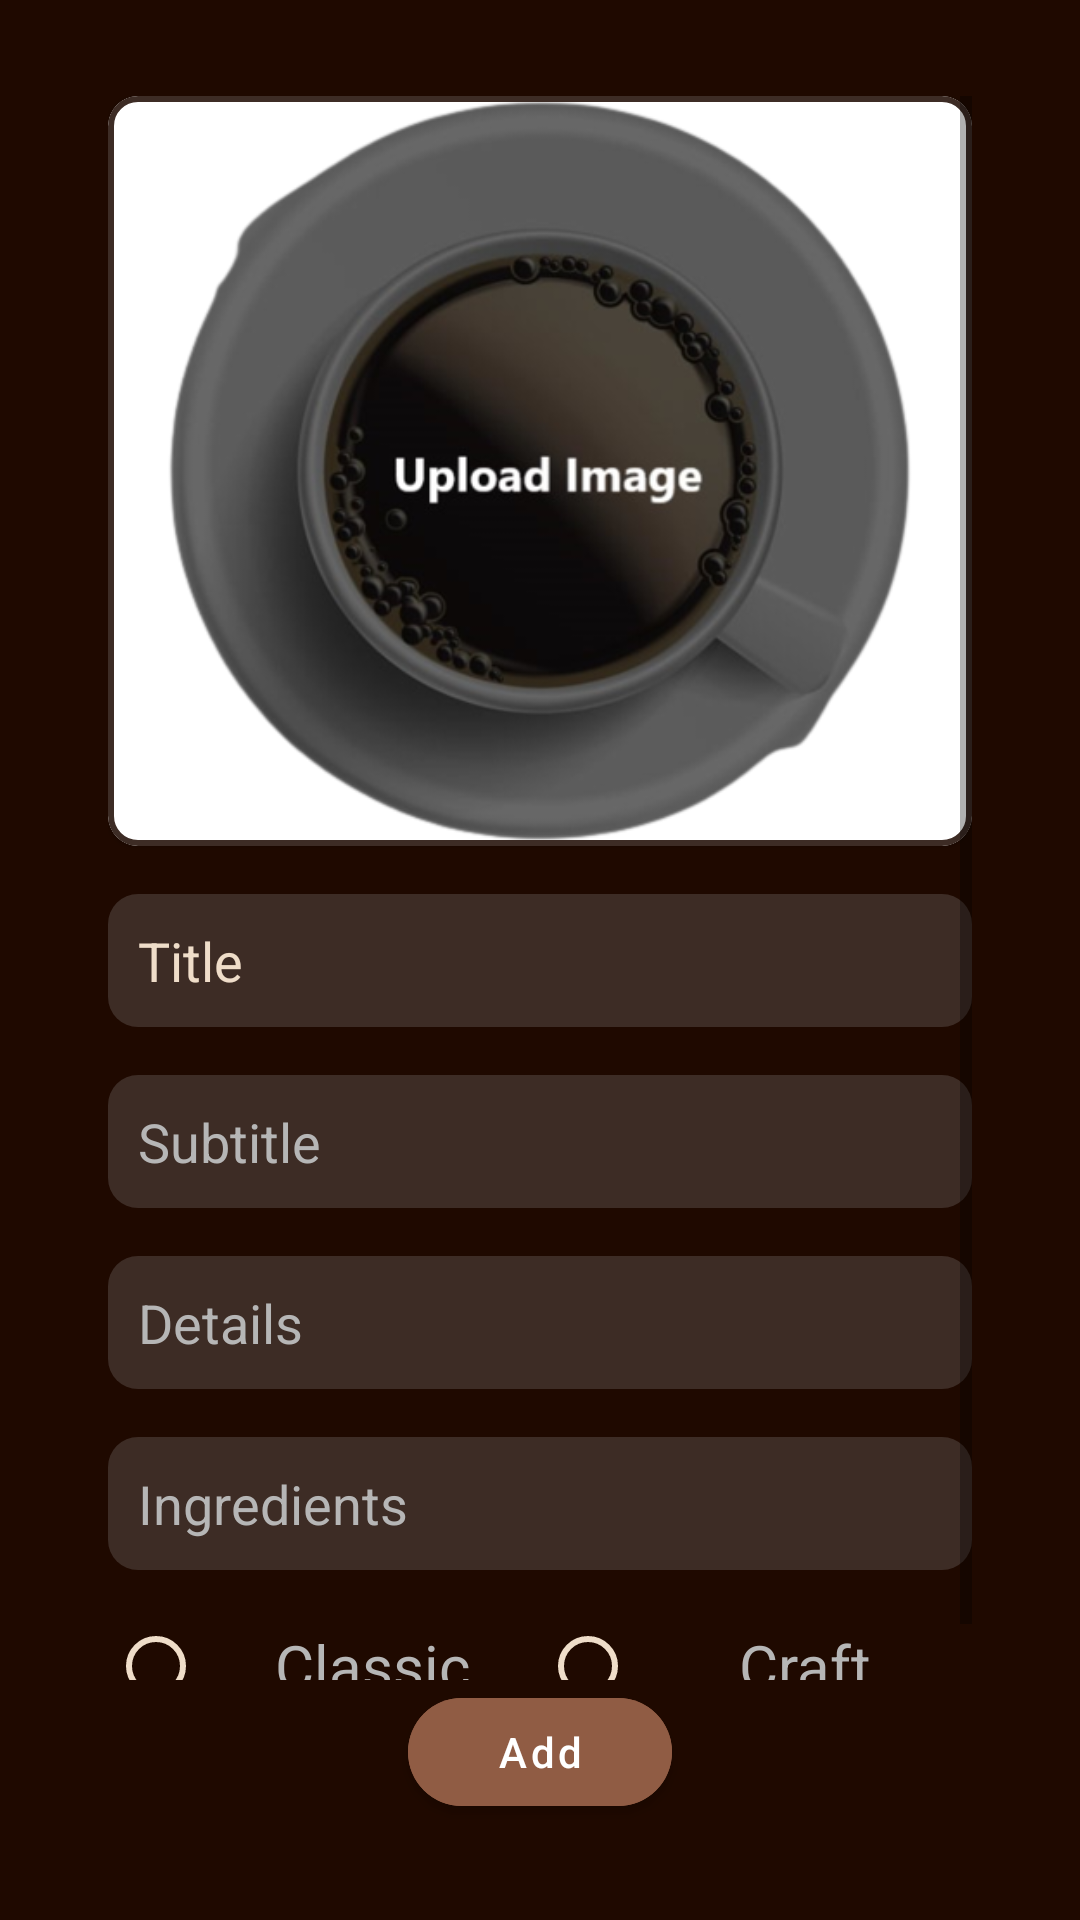

Layout XML and referenced resources for this Android screen:
<!-- AndroidManifest.xml: application theme Theme.CoffeeApp -->
<!-- res/layout/fragment_add_drink.xml -->
<?xml version="1.0" encoding="utf-8"?>
<layout>

    <androidx.constraintlayout.widget.ConstraintLayout xmlns:android="http://schemas.android.com/apk/res/android"
        xmlns:app="http://schemas.android.com/apk/res-auto"
        xmlns:tools="http://schemas.android.com/tools"
        android:layout_width="match_parent"
        android:layout_height="match_parent"
        android:background="@color/smoky"
        tools:context=".ui.presentation.drink.AddDrinkFragment">

        <androidx.constraintlayout.widget.Guideline
            android:id="@+id/guidelineTop"
            android:layout_width="wrap_content"
            android:layout_height="wrap_content"
            android:orientation="horizontal"
            app:layout_constraintGuide_percent="0.05" />

        <androidx.constraintlayout.widget.Guideline
            android:id="@+id/guidelineBottom"
            android:layout_width="wrap_content"
            android:layout_height="wrap_content"
            android:orientation="horizontal"
            app:layout_constraintGuide_percent="0.95" />

        <androidx.constraintlayout.widget.Guideline
            android:id="@+id/guidelineLeft"
            android:layout_width="wrap_content"
            android:layout_height="wrap_content"
            android:orientation="vertical"
            app:layout_constraintGuide_percent="0.1" />

        <androidx.constraintlayout.widget.Guideline
            android:id="@+id/guidelineRight"
            android:layout_width="wrap_content"
            android:layout_height="wrap_content"
            android:orientation="vertical"
            app:layout_constraintGuide_percent="0.9" />

        <ScrollView
            android:layout_width="0dp"
            android:layout_height="0dp"
            app:layout_constraintBottom_toTopOf="@id/btnAdd"
            app:layout_constraintEnd_toStartOf="@id/guidelineRight"
            app:layout_constraintStart_toEndOf="@id/guidelineLeft"
            app:layout_constraintTop_toBottomOf="@id/guidelineTop">

            <LinearLayout
                android:layout_width="match_parent"
                android:layout_height="wrap_content"
                android:orientation="vertical">

                <com.google.android.material.card.MaterialCardView
                    android:id="@+id/cvImage"
                    android:layout_width="match_parent"
                    android:layout_height="wrap_content"
                    app:cardCornerRadius="10dp"
                    app:strokeColor="@color/chocolate"
                    app:strokeWidth="2dp">

                    <ImageView
                        android:id="@+id/ivDrinkImage"
                        android:layout_width="match_parent"
                        android:layout_height="250dp"
                        android:clickable="true"
                        android:scaleType="centerCrop"
                        android:src="@drawable/upload_image" />
                </com.google.android.material.card.MaterialCardView>

                <EditText
                    android:id="@+id/etTitle"
                    android:layout_width="match_parent"
                    android:layout_height="wrap_content"
                    android:layout_marginTop="16dp"
                    android:background="@drawable/add_drink_bean_input"
                    android:hint="Title"
                    android:padding="10dp"
                    android:textColor="@color/almond"
                    android:textColorHint="@color/almond" />

                <EditText
                    android:id="@+id/etSubtitle"
                    android:layout_width="match_parent"
                    android:layout_height="wrap_content"
                    android:layout_marginTop="16dp"
                    android:background="@drawable/add_drink_bean_input"
                    android:hint="Subtitle"
                    android:padding="10dp"
                    android:textColor="@color/grey"
                    android:textColorHint="@color/grey" />

                <EditText
                    android:id="@+id/etDetails"
                    android:layout_width="match_parent"
                    android:layout_height="wrap_content"
                    android:layout_marginTop="16dp"
                    android:autoSizeTextType="uniform"
                    android:background="@drawable/add_drink_bean_input"
                    android:gravity="start"
                    android:hint="Details"
                    android:padding="10dp"
                    android:textColor="@color/grey"
                    android:textColorHint="@color/grey" />

                <EditText
                    android:id="@+id/etIngredients"
                    android:layout_width="match_parent"
                    android:layout_height="wrap_content"
                    android:layout_marginTop="16dp"
                    android:autoSizeTextType="uniform"
                    android:background="@drawable/add_drink_bean_input"
                    android:gravity="start"
                    android:hint="Ingredients"
                    android:padding="10dp"
                    android:textColor="@color/grey"
                    android:textColorHint="@color/grey" />

                <RadioGroup
                    android:id="@+id/drinkRadioGroup"
                    android:layout_width="match_parent"
                    android:layout_height="wrap_content"
                    android:layout_marginTop="8dp"
                    android:checkedButton="@+id/radio_button_1"
                    android:gravity="center"
                    android:orientation="horizontal"
                    android:weightSum="2">

                    <RadioButton
                        android:id="@+id/btnClassic"
                        style="@style/Widget.App.RadioButton"
                        android:layout_width="0dp"
                        android:layout_height="wrap_content"
                        android:layout_weight="1"
                        android:gravity="center"
                        android:text="Classic"
                        android:textColor="@color/grey"
                        android:textSize="20sp" />

                    
                    <RadioButton
                        android:id="@+id/btnCraft"
                        style="@style/Widget.App.RadioButton"
                        android:layout_width="0dp"
                        android:layout_height="match_parent"
                        android:layout_weight="1"
                        android:gravity="center"
                        android:text="Craft"
                        android:textColor="@color/grey"
                        android:textSize="20sp" />
                </RadioGroup>
            </LinearLayout>
        </ScrollView>

        <com.google.android.material.button.MaterialButton
            android:id="@+id/btnAdd"
            android:layout_width="wrap_content"
            android:layout_height="wrap_content"
            android:layout_gravity="center|bottom"
            android:backgroundTint="@color/chestnut"
            android:text="Add"
            android:textAllCaps="false"
            app:cornerRadius="50dp"
            app:layout_constraintBottom_toTopOf="@id/guidelineBottom"
            app:layout_constraintEnd_toEndOf="@id/guidelineRight"
            app:layout_constraintStart_toStartOf="@id/guidelineLeft" />
    </androidx.constraintlayout.widget.ConstraintLayout>

</layout>
<!-- resources referenced by this layout -->
<resources>
  <color name="almond">#efddc9</color>
  <color name="chestnut">#905c44</color>
  <color name="chocolate">#3d2c25</color>
  <color name="grey">#B6B6B6</color>
  <color name="smoky">#1f0900</color>
  <!-- drawable add_drink_bean_input (drawable) -->
  <?xml version="1.0" encoding="utf-8"?>
  <selector xmlns:android="http://schemas.android.com/apk/res/android">
      <item android:state_enabled="true" android:state_focused="true">
          <shape android:shape="rectangle">
              <solid android:color="@color/chocolate"/>
  
              <corners android:radius="10dp" />
          </shape>
      </item>
      <item android:state_enabled="true">
          <shape android:shape="rectangle">
              <solid android:color="@color/chocolate"/>
  
              <corners android:radius="10dp" />
          </shape>
      </item>
  </selector>
  <!-- drawable upload_image: png bitmap (drawable-v24, 122944 bytes) -->
  <style name="Widget.App.RadioButton" parent="Widget.Material3.CompoundButton.RadioButton">
          <item name="buttonTint">@color/almond</item>
      </style>
  <style name="Theme.CoffeeApp" parent="Theme.MaterialComponents.DayNight.DarkActionBar">
          
          <item name="colorPrimary">@color/smoky</item>
          <item name="colorPrimaryVariant">@color/smoky</item>
          <item name="colorOnPrimary">@color/white</item>
          
          <item name="colorSecondary">@color/teal_200</item>
          <item name="colorSecondaryVariant">@color/teal_700</item>
          <item name="colorOnSecondary">@color/black</item>
          
          <item name="android:statusBarColor">?attr/colorPrimaryVariant</item>
          
      </style>
  <color name="white">#FFFFFFFF</color>
  <color name="teal_200">#FF03DAC5</color>
  <color name="teal_700">#FF018786</color>
  <color name="black">#FF000000</color>
</resources>
